Photos from the image-classification dataset "Dataset" in the GitHub repository ahmdfauzrl/Klasifikasi-Jenis-Beras. Its 9 classes are: IR64 rice medium quality, IR64 rice not feasible, IR64 rice premium quality, Pandan Wangi rice medium quality, Pandan Wangi rice not feasible, Pandan Wangi rice premium quality, Rojolele rice medium quality, Rojolele rice not feasible, Rojolele rice premium quality.

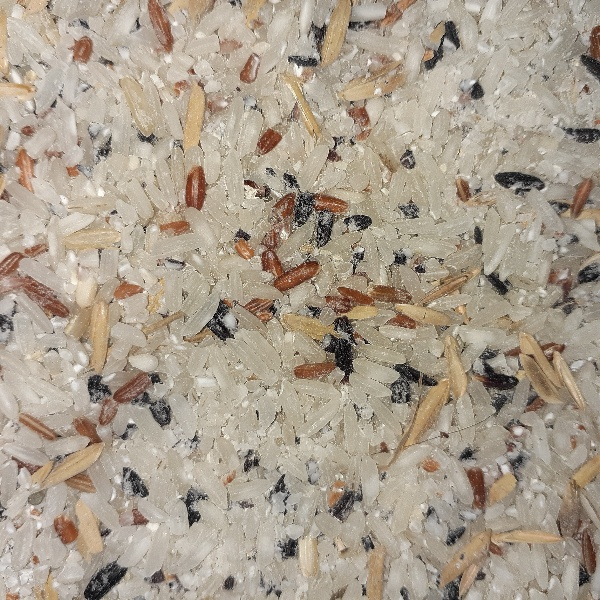
Label: Rojolele rice not feasible

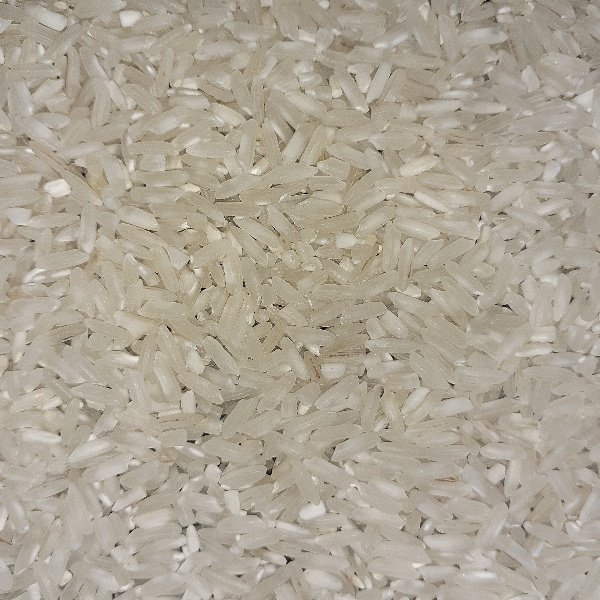
Label: IR64 rice premium quality

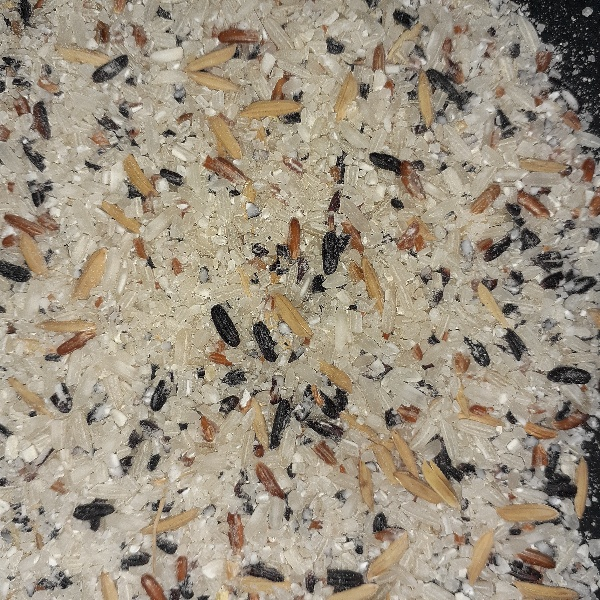
Label: IR64 rice not feasible

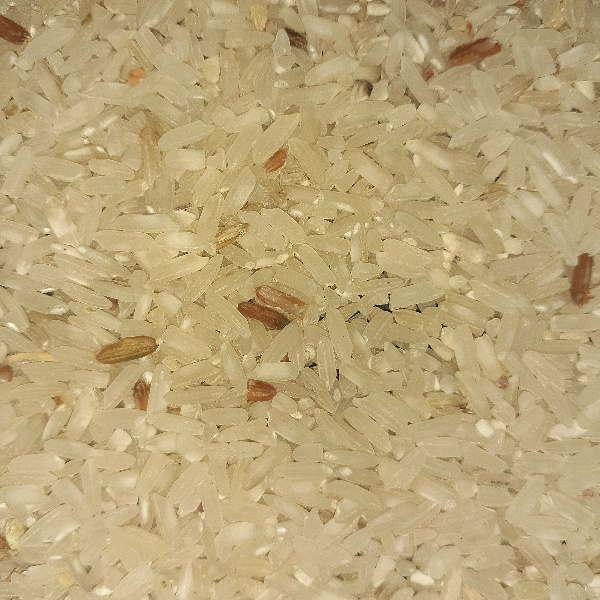
Label: IR64 rice medium quality

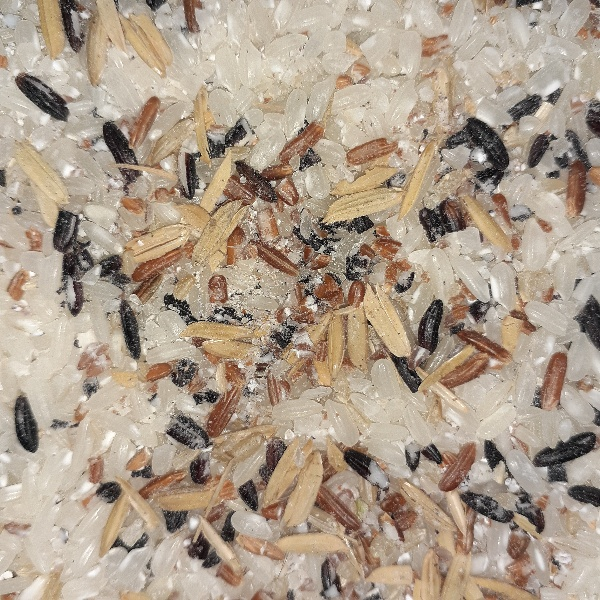
Label: Pandan Wangi rice not feasible

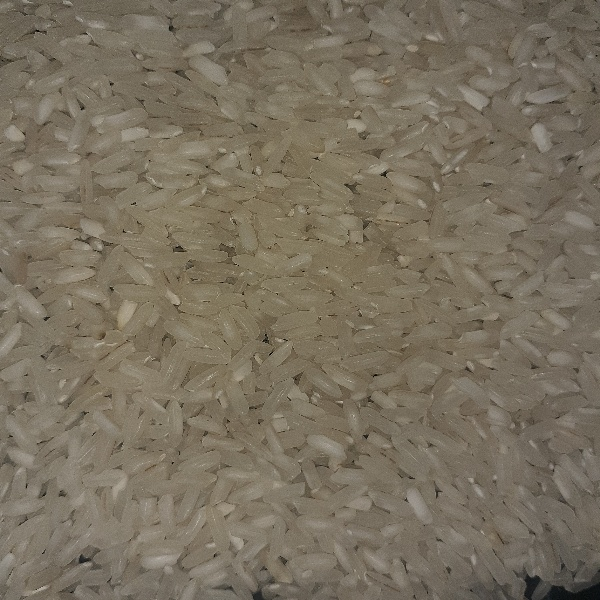
Label: Rojolele rice premium quality
